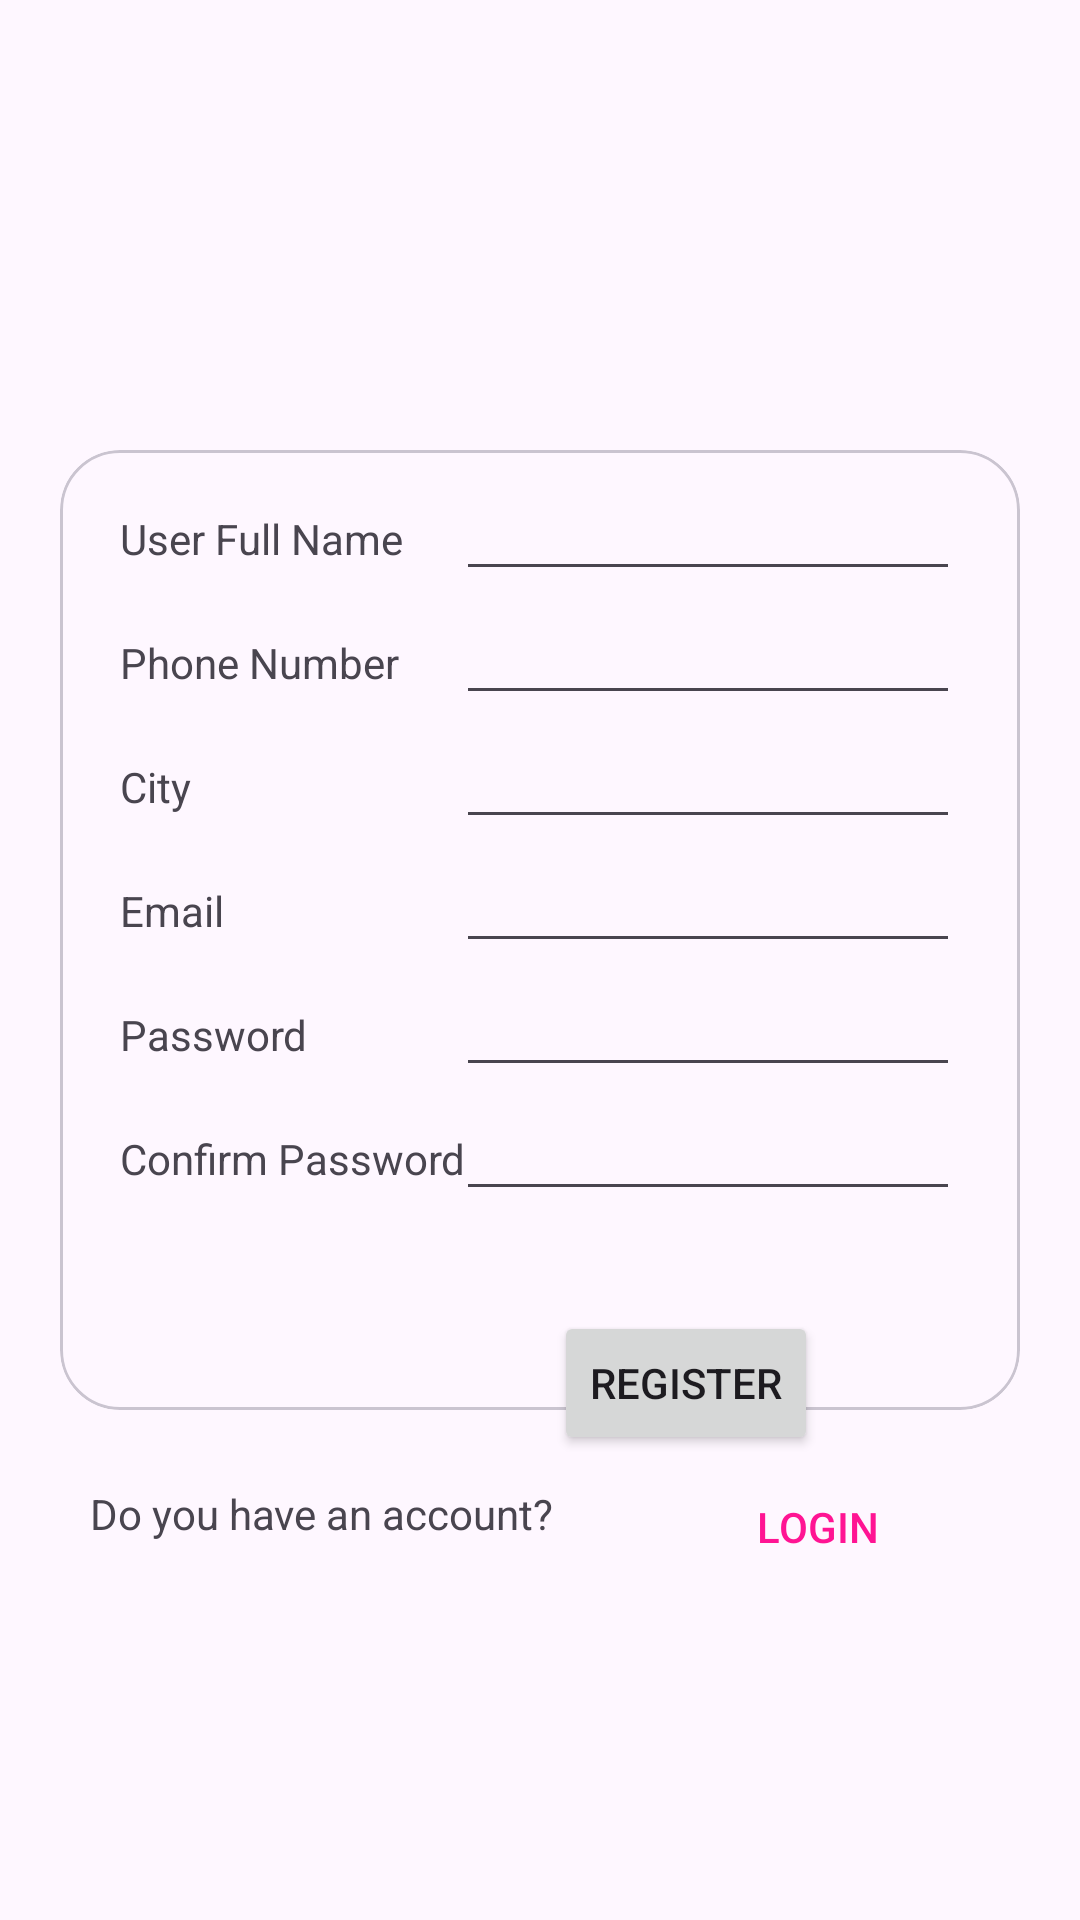

The Android layout XML behind this screen, and the referenced resources:
<!-- AndroidManifest.xml: application theme Theme.MAD_Practical_4_21012011066 -->
<!-- res/layout/activity_signupactivity.xml -->
<?xml version="1.0" encoding="utf-8"?>
<androidx.constraintlayout.widget.ConstraintLayout xmlns:android="http://schemas.android.com/apk/res/android"
    xmlns:app="http://schemas.android.com/apk/res-auto"
    xmlns:tools="http://schemas.android.com/tools"
    android:layout_width="match_parent"
    android:layout_height="match_parent"
    tools:context=".signupactivity">

    <androidx.core.widget.NestedScrollView
        android:layout_width="match_parent"
        android:layout_height="match_parent">
        <androidx.constraintlayout.widget.ConstraintLayout
            android:layout_width="match_parent"
            android:layout_height="match_parent">

            <ImageView
                android:layout_width="match_parent"
                android:layout_height="150dp"
                android:id="@+id/image_main"
                android:src="@drawable/guni_pink_logo"
                app:layout_constraintTop_toTopOf="parent"
                />
            <com.google.android.material.card.MaterialCardView
                android:layout_width="match_parent"
                android:layout_height="320dp"
                android:layout_marginHorizontal="20dp"
                app:cardCornerRadius="20dp"
                android:id="@+id/materialcardview"
                app:layout_constraintStart_toStartOf="parent"
                app:layout_constraintTop_toBottomOf="@id/image_main"
                >

                <androidx.constraintlayout.widget.ConstraintLayout
                    android:layout_width="match_parent"
                    android:layout_height="match_parent"
                    android:padding="20dp">

                    <TextView
                        android:id="@+id/fullname"
                        android:layout_width="wrap_content"
                        android:layout_height="wrap_content"
                        android:text="User Full Name"
                        app:layout_constraintBaseline_toBaselineOf="@id/editfullname"
                        app:layout_constraintStart_toStartOf="parent" />

                    <EditText
                        android:id="@+id/editfullname"
                        android:layout_width="wrap_content"
                        android:layout_height="wrap_content"
                        android:ems="8"
                        app:layout_constraintBaseline_toBaselineOf="@id/fullname"
                        app:layout_constraintEnd_toEndOf="parent" />

                    <TextView
                        android:id="@+id/phoneno"
                        android:layout_width="wrap_content"
                        android:layout_height="wrap_content"
                        android:text="Phone Number"
                        app:layout_constraintBaseline_toBaselineOf="@id/editphoneno"
                        app:layout_constraintStart_toStartOf="parent"
                        app:layout_constraintTop_toBottomOf="@id/fullname" />

                    <EditText
                        android:id="@+id/editphoneno"
                        android:layout_width="wrap_content"
                        android:layout_height="wrap_content"
                        android:ems="8"
                        app:layout_constraintEnd_toEndOf="parent"
                        app:layout_constraintTop_toBottomOf="@id/editfullname" />

                    <TextView
                        android:id="@+id/city"
                        android:layout_width="wrap_content"
                        android:layout_height="wrap_content"
                        android:text="City"
                        app:layout_constraintBaseline_toBaselineOf="@id/editcity"
                        app:layout_constraintStart_toStartOf="parent"
                        app:layout_constraintTop_toBottomOf="@id/phoneno" />

                    <EditText
                        android:id="@+id/editcity"
                        android:layout_width="wrap_content"
                        android:layout_height="wrap_content"
                        android:ems="8"
                        app:layout_constraintEnd_toEndOf="parent"
                        app:layout_constraintTop_toBottomOf="@id/editphoneno" />

                    <TextView
                        android:id="@+id/email"
                        android:layout_width="wrap_content"
                        android:layout_height="wrap_content"
                        android:text="Email"
                        app:layout_constraintBaseline_toBaselineOf="@id/editemail"
                        app:layout_constraintStart_toStartOf="parent"
                        app:layout_constraintTop_toBottomOf="@id/city" />

                    <EditText
                        android:id="@+id/editemail"
                        android:layout_width="wrap_content"
                        android:layout_height="wrap_content"
                        android:ems="8"
                        app:layout_constraintEnd_toEndOf="parent"
                        app:layout_constraintTop_toBottomOf="@id/editcity" />

                    <TextView
                        android:id="@+id/pswd"
                        android:layout_width="wrap_content"
                        android:layout_height="wrap_content"
                        android:text="Password"
                        app:layout_constraintBaseline_toBaselineOf="@id/editpswd"
                        app:layout_constraintStart_toStartOf="parent"
                        app:layout_constraintTop_toBottomOf="@id/email" />

                    <EditText
                        android:id="@+id/editpswd"
                        android:layout_width="wrap_content"
                        android:layout_height="wrap_content"
                        android:ems="8"
                        app:layout_constraintEnd_toEndOf="parent"
                        app:layout_constraintTop_toBottomOf="@id/editemail" />

                    <TextView
                        android:id="@+id/confirmpswd"
                        android:layout_width="wrap_content"
                        android:layout_height="wrap_content"
                        android:text="Confirm Password"
                        app:layout_constraintBaseline_toBaselineOf="@id/editconfirmpswd"
                        app:layout_constraintStart_toStartOf="parent"
                        app:layout_constraintTop_toBottomOf="@id/pswd" />

                    <EditText
                        android:id="@+id/editconfirmpswd"
                        android:layout_width="wrap_content"
                        android:layout_height="wrap_content"
                        android:ems="8"
                        app:layout_constraintEnd_toEndOf="parent"
                        app:layout_constraintTop_toBottomOf="@id/editpswd" />

                </androidx.constraintlayout.widget.ConstraintLayout>
            </com.google.android.material.card.MaterialCardView>

            <TextView
                android:layout_width="wrap_content"
                android:layout_height="wrap_content"
                app:layout_constraintStart_toStartOf="parent"
                app:layout_constraintTop_toBottomOf="@id/materialcardview"
                android:id="@+id/allrhacc"
                android:text="Do you have an account?"
                android:layout_marginTop="25dp"
                android:layout_marginLeft="30dp"
                />

            <Button
                android:layout_width="wrap_content"
                android:layout_height="wrap_content"
                android:id="@+id/singup"
                app:layout_constraintStart_toEndOf="@id/allrhacc"
                app:layout_constraintEnd_toEndOf="parent"
                app:layout_constraintTop_toBottomOf="@id/materialcardview"
                android:text="Login"
                android:layout_marginTop="15dp"
                android:background="#00ffffff"
                android:textColor="#FF1493"
                />

            <Button
                android:id="@+id/register"
                android:layout_width="wrap_content"
                android:layout_height="wrap_content"
                android:text="Register"
                app:layout_constraintStart_toEndOf="@id/allrhacc"
                app:layout_constraintBottom_toTopOf="@id/singup"/>

        </androidx.constraintlayout.widget.ConstraintLayout>
    </androidx.core.widget.NestedScrollView>
</androidx.constraintlayout.widget.ConstraintLayout>
<!-- resources referenced by this layout -->
<resources>
  <style name="Theme.MAD_Practical_4_21012011066" parent="Base.Theme.MAD_Practical_4_21012011066" />
  <style name="Base.Theme.MAD_Practical_4_21012011066" parent="Theme.Material3.DayNight.NoActionBar">
          
          
      </style>
</resources>
